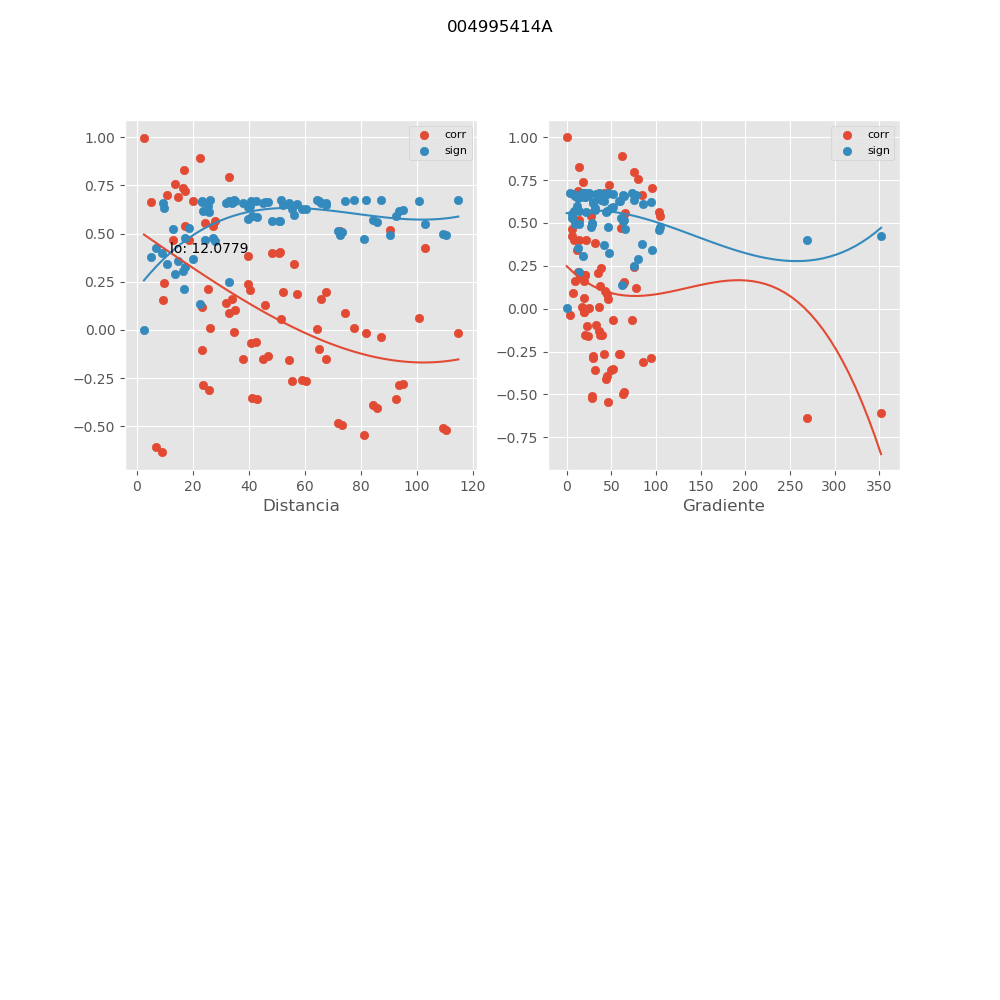

Values plotted in this chart, from the file beside it:
, mx_co, mx_di, mx_gr, mx_si
0, 0.8284, 16.84, 13.34, 0.2117
1, 0.2437, 9.62, 75.23, 0.6344
2, 0.4664, 18.76, 5.983, 0.5278
3, -0.2862, 23.63, 94.32, 0.6192
4, -0.3091, 25.93, 85.95, 0.61
5, 0.2096, 40.33, 34.54, 0.6448
6, 0.382, 39.89, 32.14, 0.576
7, -0.1032, 23.45, 23.17, 0.6673
8, 0.08941, 74.38, 7.456, 0.6691
9, 0.5171, 90.6, 9.459, 0.4941
10, 0.05891, 51.5, 46.04, 0.6721
11, 0.004169, 64.31, 24.74, 0.6745
12, 0.01149, 26.09, 36.35, 0.6744
13, 0.1612, 34.18, 9.854, 0.6569
14, -0.6098, 6.968, 352.1, 0.4237
15, -0.6358, 9.108, 269.3, 0.4018
16, 0.5576, 24.59, 65.79, 0.4648
17, 0.1975, 52.45, 20.16, 0.6482
18, -0.1514, 38.13, 20.14, 0.659
19, -0.03698, 87.24, 3.783, 0.6736
20, 0.4264, 102.9, 6.145, 0.5518
21, -0.09727, 65.25, 32.9, 0.6681
22, 0.01205, 77.81, 17.57, 0.6744
23, 0.158, 9.599, 63.7, 0.6576
24, 0.08698, 33, 45.6, 0.6694
25, 0.1022, 35.19, 42.77, 0.6674
26, 0.3994, 48.45, 13.82, 0.5669
27, 0.1421, 31.85, 62.98, 0.6609
28, 0.6878, 14.63, 12.32, 0.3554
29, 0.1618, 65.73, 19.45, 0.6568
30, -0.01686, 82.11, 19.25, 0.6743
31, -0.06465, 42.61, 72.63, 0.6717
32, -0.2637, 55.44, 41.76, 0.6276
33, -0.3528, 41.15, 51.44, 0.5905
34, -0.3579, 43.11, 49.09, 0.5881
35, -0.1581, 54.61, 23.46, 0.6576
36, 0.8928, 22.59, 61.73, 0.1368
37, 0.6639, 5.14, 83.88, 0.3772
38, 0.3409, 56.14, 11.88, 0.5961
39, 0.5154, 72.54, 13.36, 0.4953
40, 0.7954, 33.01, 75.23, 0.2478
41, 0.1316, 45.84, 37.16, 0.6628
42, 0.9986, 2.625, 0.0, 0.001899
43, 0.6717, 19.99, 41.8, 0.3701
44, -0.2618, 59.05, 59.45, 0.6282
45, -0.1516, 45.06, 37.4, 0.659
46, -0.287, 93.78, 29.68, 0.6189
47, -0.5109, 109.3, 28.23, 0.4984
48, -0.485, 71.99, 63.89, 0.5158
49, -0.3903, 84.48, 45.22, 0.5717
50, 0.7204, 17.46, 47.85, 0.3245
51, -0.2624, 60.46, 58.07, 0.628
52, -0.1327, 46.88, 35.95, 0.6626
53, -0.2787, 95.09, 29.27, 0.6221
54, -0.5188, 110.5, 27.93, 0.4929
55, -0.4952, 73.52, 62.56, 0.5091
56, -0.4075, 85.93, 44.46, 0.5625
57, -0.1526, 67.56, 39.6, 0.6588
58, 0.1848, 57.3, 14.83, 0.6514
59, 0.06439, 100.7, 19.34, 0.6717
... 18 more rows
